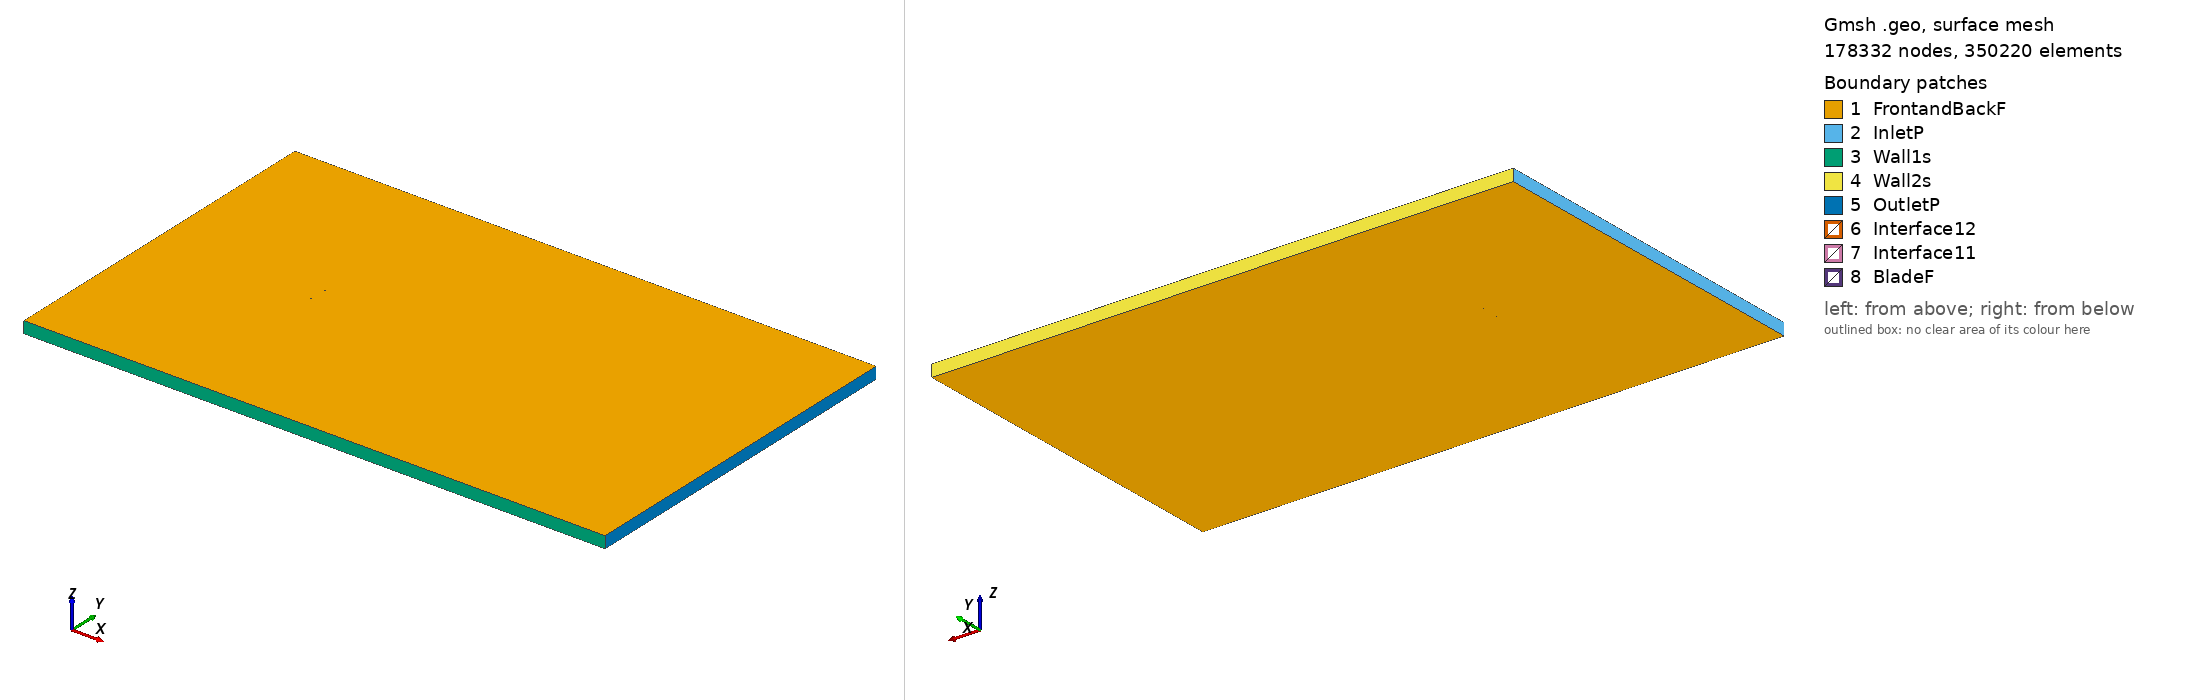

Gmsh geometry script, surface-meshed: 178332 nodes, 350220 surface elements. Boundary patches (legend numbers): 1 FrontandBackF, 2 InletP, 3 Wall1s, 4 Wall2s, 5 OutletP, 6 Interface12, 7 Interface11, 8 BladeF. Left view from above one corner, right view from below the opposite corner. Legend entries are the model's physical surfaces. The drawing asked Gmsh for element sizes between 1% and 20% of the model's largest extent; the script's own settings can give other sizes.

=== s4094_tsr_4.0668_aoa_4.3989.geo (drawn) ===
SetFactory("OpenCASCADE");

Point(1) = {0.074930, 0.732272, 0, 1.0};
Point(2) = {0.074429, 0.732330, 0, 1.0};
Point(3) = {0.072991, 0.732559, 0, 1.0};
Point(4) = {0.070721, 0.732982, 0, 1.0};
Point(5) = {0.067650, 0.733543, 0, 1.0};
Point(6) = {0.063795, 0.734239, 0, 1.0};
Point(7) = {0.059210, 0.735078, 0, 1.0};
Point(8) = {0.053964, 0.736051, 0, 1.0};
Point(9) = {0.048131, 0.737148, 0, 1.0};
Point(10) = {0.041791, 0.738349, 0, 1.0};
Point(11) = {0.035030, 0.739632, 0, 1.0};
Point(12) = {0.027936, 0.740973, 0, 1.0};
Point(13) = {0.020601, 0.742342, 0, 1.0};
Point(14) = {0.013114, 0.743706, 0, 1.0};
Point(15) = {0.005570, 0.745028, 0, 1.0};
Point(16) = {-0.001941, 0.746264, 0, 1.0};
Point(17) = {-0.009353, 0.747352, 0, 1.0};
Point(18) = {-0.016620, 0.748267, 0, 1.0};
Point(19) = {-0.023682, 0.749001, 0, 1.0};
Point(20) = {-0.030475, 0.749542, 0, 1.0};
Point(21) = {-0.036937, 0.749877, 0, 1.0};
Point(22) = {-0.043014, 0.750000, 0, 1.0};
Point(23) = {-0.048658, 0.749906, 0, 1.0};
Point(24) = {-0.053824, 0.749598, 0, 1.0};
Point(25) = {-0.058476, 0.749083, 0, 1.0};
Point(26) = {-0.062584, 0.748374, 0, 1.0};
Point(27) = {-0.066121, 0.747491, 0, 1.0};
Point(28) = {-0.069070, 0.746462, 0, 1.0};
Point(29) = {-0.071418, 0.745322, 0, 1.0};
Point(30) = {-0.073157, 0.744118, 0, 1.0};
Point(31) = {-0.074279, 0.742915, 0, 1.0};
Point(32) = {-0.074779, 0.741819, 0, 1.0};
Point(33) = {-0.074461, 0.740902, 0, 1.0};
Point(34) = {-0.073240, 0.740058, 0, 1.0};
Point(35) = {-0.071236, 0.739236, 0, 1.0};
Point(36) = {-0.068456, 0.738475, 0, 1.0};
Point(37) = {-0.064914, 0.737776, 0, 1.0};
Point(38) = {-0.060634, 0.737140, 0, 1.0};
Point(39) = {-0.055656, 0.736558, 0, 1.0};
Point(40) = {-0.050028, 0.736025, 0, 1.0};
Point(41) = {-0.043809, 0.735529, 0, 1.0};
Point(42) = {-0.037071, 0.735065, 0, 1.0};
Point(43) = {-0.029885, 0.734634, 0, 1.0};
Point(44) = {-0.022324, 0.734227, 0, 1.0};
Point(45) = {-0.014475, 0.733825, 0, 1.0};
Point(46) = {-0.006438, 0.733420, 0, 1.0};
Point(47) = {0.001687, 0.733011, 0, 1.0};
Point(48) = {0.009802, 0.732597, 0, 1.0};
Point(49) = {0.017809, 0.732179, 0, 1.0};
Point(50) = {0.025609, 0.731761, 0, 1.0};
Point(51) = {0.033109, 0.731345, 0, 1.0};
Point(52) = {0.040219, 0.730935, 0, 1.0};
Point(53) = {0.046850, 0.730536, 0, 1.0};
Point(54) = {0.052923, 0.730154, 0, 1.0};
Point(55) = {0.058362, 0.729795, 0, 1.0};
Point(56) = {0.063097, 0.729468, 0, 1.0};
Point(57) = {0.067067, 0.729181, 0, 1.0};
Point(58) = {0.070225, 0.728954, 0, 1.0};
Point(59) = {0.072554, 0.728789, 0, 1.0};
Point(60) = {0.074012, 0.728646, 0, 1.0};
Point(61) = {0.074513, 0.728575, 0, 1.0};
Point(62) = {-0.074930, -0.732272, 0, 1.0};
Point(63) = {-0.074429, -0.732330, 0, 1.0};
Point(64) = {-0.072991, -0.732559, 0, 1.0};
Point(65) = {-0.070721, -0.732982, 0, 1.0};
Point(66) = {-0.067650, -0.733543, 0, 1.0};
Point(67) = {-0.063795, -0.734239, 0, 1.0};
Point(68) = {-0.059210, -0.735078, 0, 1.0};
Point(69) = {-0.053964, -0.736051, 0, 1.0};
Point(70) = {-0.048131, -0.737148, 0, 1.0};
Point(71) = {-0.041791, -0.738349, 0, 1.0};
Point(72) = {-0.035030, -0.739632, 0, 1.0};
Point(73) = {-0.027936, -0.740973, 0, 1.0};
Point(74) = {-0.020601, -0.742342, 0, 1.0};
Point(75) = {-0.013114, -0.743706, 0, 1.0};
Point(76) = {-0.005570, -0.745028, 0, 1.0};
Point(77) = {0.001941, -0.746264, 0, 1.0};
Point(78) = {0.009353, -0.747352, 0, 1.0};
Point(79) = {0.016620, -0.748267, 0, 1.0};
Point(80) = {0.023682, -0.749001, 0, 1.0};
Point(81) = {0.030475, -0.749542, 0, 1.0};
Point(82) = {0.036937, -0.749877, 0, 1.0};
Point(83) = {0.043014, -0.750000, 0, 1.0};
Point(84) = {0.048658, -0.749906, 0, 1.0};
Point(85) = {0.053824, -0.749598, 0, 1.0};
Point(86) = {0.058476, -0.749083, 0, 1.0};
Point(87) = {0.062584, -0.748374, 0, 1.0};
Point(88) = {0.066121, -0.747491, 0, 1.0};
Point(89) = {0.069070, -0.746462, 0, 1.0};
Point(90) = {0.071418, -0.745322, 0, 1.0};
Point(91) = {0.073157, -0.744118, 0, 1.0};
Point(92) = {0.074279, -0.742915, 0, 1.0};
Point(93) = {0.074779, -0.741819, 0, 1.0};
Point(94) = {0.074461, -0.740902, 0, 1.0};
Point(95) = {0.073240, -0.740058, 0, 1.0};
Point(96) = {0.071236, -0.739236, 0, 1.0};
Point(97) = {0.068456, -0.738475, 0, 1.0};
Point(98) = {0.064914, -0.737776, 0, 1.0};
Point(99) = {0.060634, -0.737140, 0, 1.0};
Point(100) = {0.055656, -0.736558, 0, 1.0};
Point(101) = {0.050028, -0.736025, 0, 1.0};
Point(102) = {0.043809, -0.735529, 0, 1.0};
Point(103) = {0.037071, -0.735065, 0, 1.0};
Point(104) = {0.029885, -0.734634, 0, 1.0};
Point(105) = {0.022324, -0.734227, 0, 1.0};
Point(106) = {0.014475, -0.733825, 0, 1.0};
Point(107) = {0.006438, -0.733420, 0, 1.0};
Point(108) = {-0.001687, -0.733011, 0, 1.0};
Point(109) = {-0.009802, -0.732597, 0, 1.0};
Point(110) = {-0.017809, -0.732179, 0, 1.0};
Point(111) = {-0.025609, -0.731761, 0, 1.0};
Point(112) = {-0.033109, -0.731345, 0, 1.0};
Point(113) = {-0.040219, -0.730935, 0, 1.0};
Point(114) = {-0.046850, -0.730536, 0, 1.0};
Point(115) = {-0.052923, -0.730154, 0, 1.0};
Point(116) = {-0.058362, -0.729795, 0, 1.0};
Point(117) = {-0.063097, -0.729468, 0, 1.0};
Point(118) = {-0.067067, -0.729181, 0, 1.0};
Point(119) = {-0.070225, -0.728954, 0, 1.0};
Point(120) = {-0.072554, -0.728789, 0, 1.0};
Point(121) = {-0.074012, -0.728646, 0, 1.0};
Point(122) = {-0.074513, -0.728575, 0, 1.0};

// Lines: first blade (splines 1-4)
Spline(1) = {1:20};
Spline(2) = {20:42};
Spline(3) = {42:61};
Spline(4) = {61,1};

// Lines: second blade (splines 5-8)
Spline(5) = {62:81};
Spline(6) = {81:103};
Spline(7) = {103:122};
Spline(8) = {122,62};

// Outer domain (points 20001-4 and lines)
Point(123) = {-13.50000000, -15.00000000, 0, 1.0};
Point(124) = {-13.50000000, 15.00000000, 0, 1.0};
Point(125) = {36.00000000, 15.00000000, 0, 1.0};
Point(126) = {36.00000000, -15.00000000, 0, 1.0};
Line(11) = {123, 124};
Line(12) = {124, 125};
Line(13) = {125, 126};
Line(14) = {123, 126};

// Interface (between moving and stationary domain) (circles)
Circle(9) = {0, 0, 0, 0.80000000, 0, 2*Pi};
Circle(10) = {0, 0, 0, 0.80000000, 0, 2*Pi};

// Loops collect Lines/Splines/etc (blade1, blade2, domain, first circle)
Line Loop(1) = {1:4};
Line Loop(2) = {5:8};
Line Loop(3) = {11,12,13,-14};
Line Loop(4) = {9};

// BooleanDifference cuts out the circle/interface from the domain
Plane Surface(1) = {3};
Plane Surface(2) = {4};
BooleanDifference{ Surface{1}; Delete;}{ Surface{2}; Delete;}

// This one cuts out the blades from the inner circle/interface
Line Loop(6) = {10};
Plane Surface(5) = {6};
Plane Surface(6) = {1};
Plane Surface(7) = {2};
BooleanDifference{ Surface{5}; Delete;}{ Surface{6,7}; Delete;}

// extrude to 3rd dimension
Extrude {0, 0, 1} {Surface{1}; Surface{5}; Layers{1}; Recombine;}

// Physical Surfaces are the named boundaries (patches)
Physical Surface("Interface11") = {12};
Physical Surface("Interface12") = {10};

// sides of domain
Physical Surface("InletP") = {6};
Physical Surface("OutletP") = {9};

// top and bottom of domain
Physical Surface("Wall1s") = {7};
Physical Surface("Wall2s") = {8};

// Check FrontandBackF by ensuring there is nothing in the 3rd dimension
Physical Surface("FrontandBackF") = {1,11,5,21};
Physical Surface("BladeF") = {13:20};
Physical Volume("Turbine") = {2};
Physical Volume("Farfield") = {1};

// settings for airfoil boundary layer
Field[1] = BoundaryLayer;
Field[1].EdgesList = {1:8};
Field[1].hwall_n = 1e-3;
Field[1].thickness = 1.5e-2;
Field[1].ratio = 1.05;
Field[1].Quads = 1;
BoundaryLayer Field = 1;

// control points for mesh (blade and interface)
// floor((arc length / 1.5mm)/ 6) -> Transfinite Line
Transfinite Line {1,2,3,5,6,7} = 33 Using Progression 1;
Transfinite Line {4,8} = 2 Using Progression 1;
Transfinite Line {9, 15} = 800 Using Progression 1;

// For more information on gmsh syntax, visit http://gmsh.info/doc/texinfo/gmsh.html
